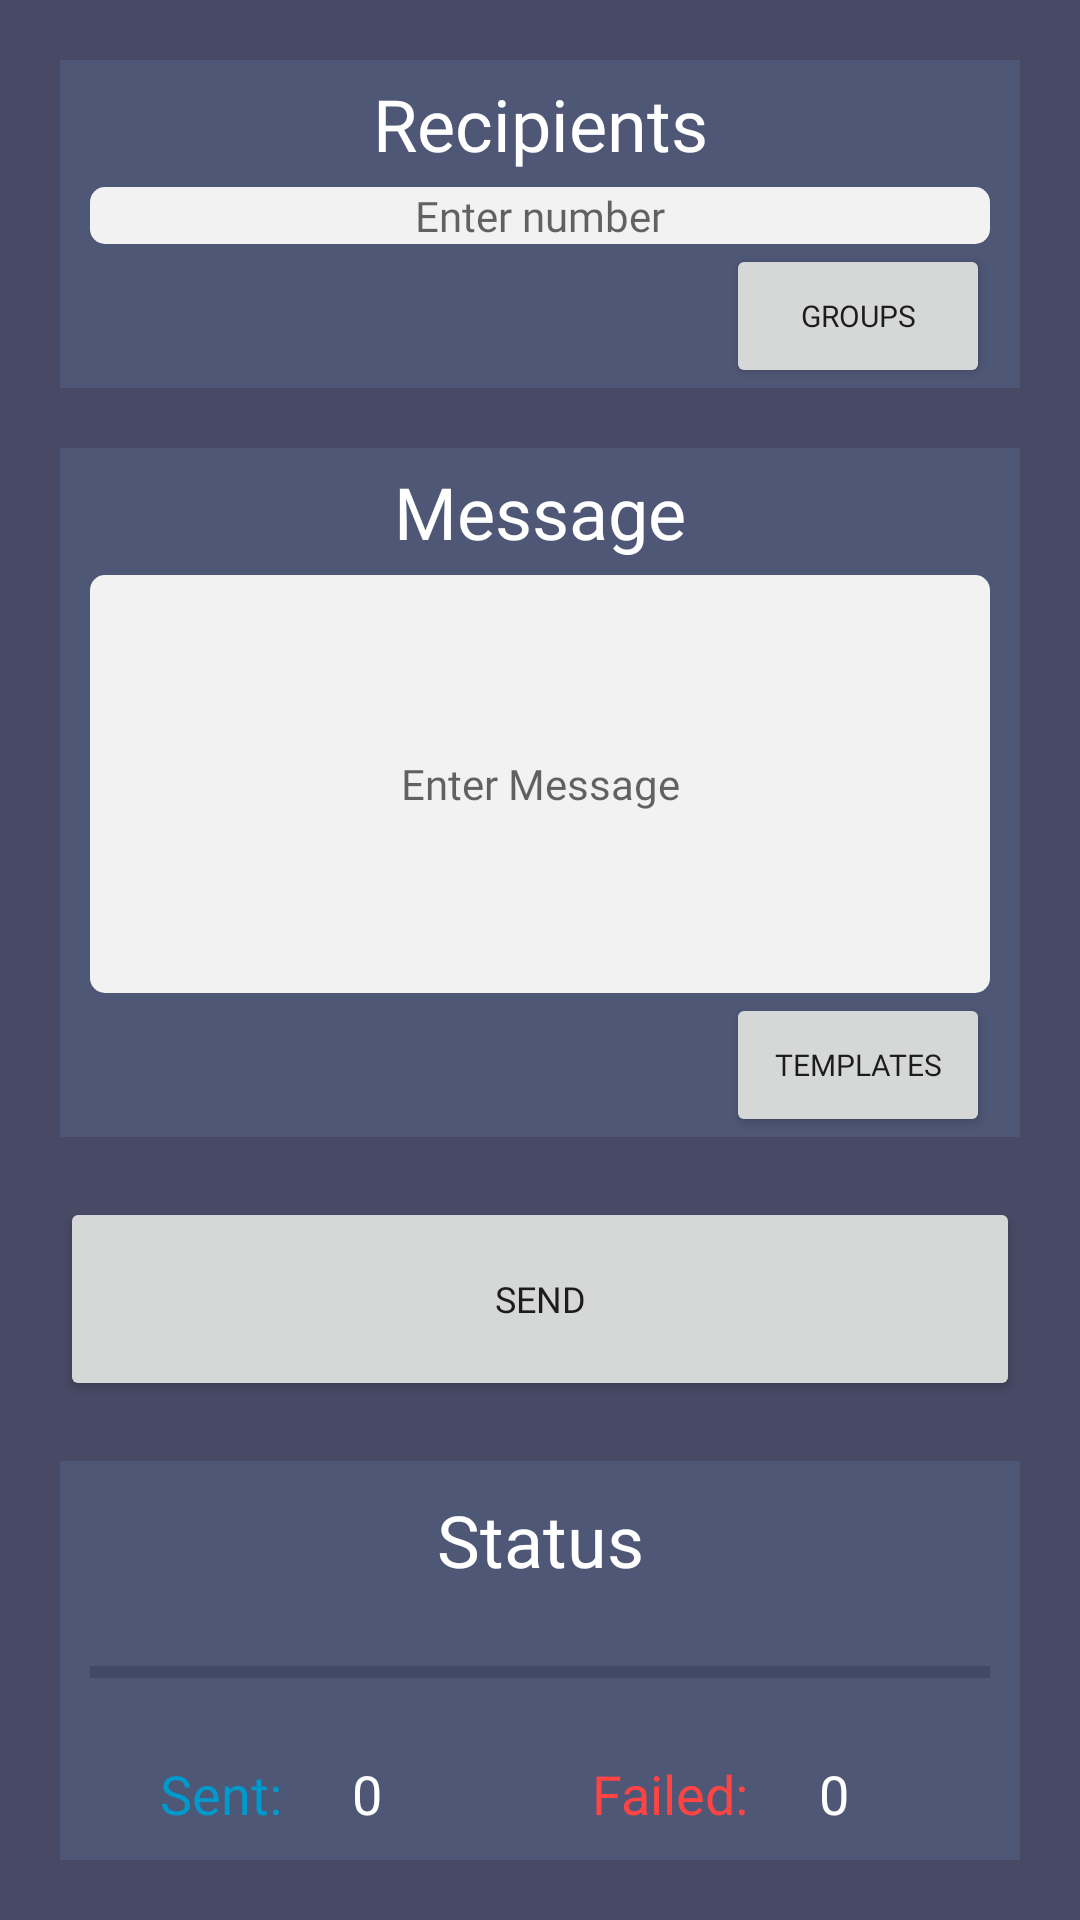

Android layout source for this screen:
<!-- AndroidManifest.xml: application theme AppTheme -->
<!-- res/layout/fragment_message.xml -->
<?xml version="1.0" encoding="utf-8"?>
<LinearLayout xmlns:android="http://schemas.android.com/apk/res/android"
    android:orientation="vertical" android:layout_width="match_parent"
    android:layout_height="match_parent"
    android:background="#484965"
    android:padding="10dp">

    <FrameLayout
        android:id="@+id/fragment_container_message"
        android:layout_width="match_parent"
        android:layout_height="wrap_content" />

    <LinearLayout
        android:layout_width="match_parent"
        android:layout_height="wrap_content"
        android:layout_margin="10dp"
        android:background="#4E5776"
        android:orientation="vertical"
        android:paddingHorizontal="10dp">

        <TextView
            android:id="@+id/textView2"
            android:layout_width="match_parent"
            android:layout_height="wrap_content"
            android:fontFamily="@font/krona_one"
            android:padding="5dp"
            android:text="Recipients"
            android:textAlignment="center"
            android:textAppearance="@style/TextAppearance.AppCompat.Display1"
            android:textColor="@android:color/white"
            android:textSize="24sp" />

        <EditText
            android:id="@+id/editText"
            android:layout_width="match_parent"
            android:layout_height="wrap_content"
            android:layout_weight="6"
            android:background="@drawable/edittextdesign"
            android:ems="10"
            android:fontFamily="@font/krona_one"
            android:hint="Enter number"
            android:inputType="textPersonName|phone"
            android:textAlignment="center"
            android:textSize="14sp" />

        <LinearLayout
            android:layout_width="match_parent"
            android:layout_height="wrap_content"
            android:gravity="right"
            android:orientation="horizontal">


            <Button
                android:id="@+id/grpBtn"
                android:layout_width="wrap_content"
                android:layout_height="wrap_content"
                android:fontFamily="@font/krona_one"
                android:text="Groups"
                android:textSize="10sp" />
        </LinearLayout>

    </LinearLayout>

    <LinearLayout
        android:layout_width="match_parent"
        android:layout_height="wrap_content"
        android:layout_margin="10dp"
        android:layout_weight="6"
        android:background="#4E5776"
        android:orientation="vertical"
        android:paddingHorizontal="10dp"
        >

        <TextView
            android:id="@+id/textView3"
            android:layout_width="match_parent"
            android:layout_height="wrap_content"
            android:fontFamily="@font/krona_one"
            android:padding="5dp"
            android:text="Message"
            android:textAlignment="center"
            android:textAppearance="@style/TextAppearance.AppCompat.Display1"
            android:textColor="@android:color/white"
            android:textSize="24sp" />

        <EditText
            android:id="@+id/editText2"
            android:layout_width="match_parent"
            android:layout_height="wrap_content"
            android:layout_weight="6"
            android:background="@drawable/edittextdesign"
            android:ems="10"
            android:fontFamily="@font/krona_one"
            android:hint="Enter Message"
            android:inputType="textPersonName"
            android:textAlignment="center"
            android:textSize="14sp" />

        <LinearLayout
            android:layout_width="match_parent"
            android:layout_height="wrap_content"
            android:gravity="right"
            android:orientation="horizontal">

            <Button
                android:id="@+id/templateBtn"
                android:layout_width="wrap_content"
                android:layout_height="wrap_content"
                android:fontFamily="@font/krona_one"
                android:text="Templates"
                android:textSize="10sp" />
        </LinearLayout>
    </LinearLayout>

    <Button
        android:id="@+id/sendBtn"
        android:layout_width="match_parent"
        android:layout_height="wrap_content"
        android:layout_margin="10dp"
        android:layout_weight="1"
        android:fontFamily="@font/krona_one"
        android:text="SEND"
        android:textSize="12sp" />

    <LinearLayout
        android:layout_width="match_parent"
        android:layout_height="wrap_content"
        android:layout_margin="10dp"
        android:layout_weight="2"
        android:background="#4E5776"
        android:orientation="vertical"
        android:paddingHorizontal="10dp">

        <TextView
            android:id="@+id/textView4"
            android:layout_width="match_parent"
            android:layout_height="wrap_content"
            android:fontFamily="@font/krona_one"
            android:paddingTop="10dp"
            android:text="Status"
            android:textAlignment="center"
            android:textAppearance="@style/TextAppearance.AppCompat.Display1"
            android:textColor="@android:color/white"
            android:textSize="24sp" />

        <ProgressBar
            android:id="@+id/progressBar"
            style="?android:attr/progressBarStyleHorizontal"
            android:layout_width="match_parent"
            android:layout_height="wrap_content"
            android:layout_weight="0.1" />

        <LinearLayout
            android:layout_width="match_parent"
            android:layout_height="wrap_content"
            android:orientation="horizontal"
            android:paddingBottom="10dp">

            <TextView
                android:id="@+id/textView5"
                android:layout_width="wrap_content"
                android:layout_height="wrap_content"
                android:layout_weight="1"
                android:fontFamily="@font/krona_one"
                android:text="Sent:"
                android:textAlignment="center"
                android:textColor="@android:color/holo_blue_dark"
                android:textSize="18sp" />

            <TextView
                android:id="@+id/textView7"
                android:layout_width="wrap_content"
                android:layout_height="wrap_content"
                android:layout_weight="1"
                android:fontFamily="@font/krona_one"
                android:text="0"
                android:textColor="@android:color/white"
                android:textSize="18sp" />

            <TextView
                android:id="@+id/textView6"
                android:layout_width="wrap_content"
                android:layout_height="wrap_content"
                android:layout_weight="1"
                android:fontFamily="@font/krona_one"
                android:text="Failed:"
                android:textAlignment="center"
                android:textColor="@android:color/holo_red_light"
                android:textSize="18sp" />

            <TextView
                android:id="@+id/textView8"
                android:layout_width="wrap_content"
                android:layout_height="wrap_content"
                android:layout_weight="1"
                android:fontFamily="@font/krona_one"
                android:text="0"
                android:textColor="@android:color/white"
                android:textSize="18sp" />
        </LinearLayout>

    </LinearLayout>



</LinearLayout>
<!-- resources referenced by this layout -->
<resources>
  <!-- drawable edittextdesign (drawable-v24) -->
  <?xml version="1.0" encoding="utf-8"?>
  <shape xmlns:android="http://schemas.android.com/apk/res/android"
      android:shape="rectangle">
      <solid android:color="#F2F2F2" />
      <corners
          android:radius="5dp"/>
  </shape>
  <style name="AppTheme" parent="Theme.AppCompat.Light.DarkActionBar">
          
          <item name="colorPrimary">#4E5776</item>
          <item name="colorPrimaryDark">#484965</item>
          <item name="colorAccent">#4E5776</item>
      </style>
</resources>
